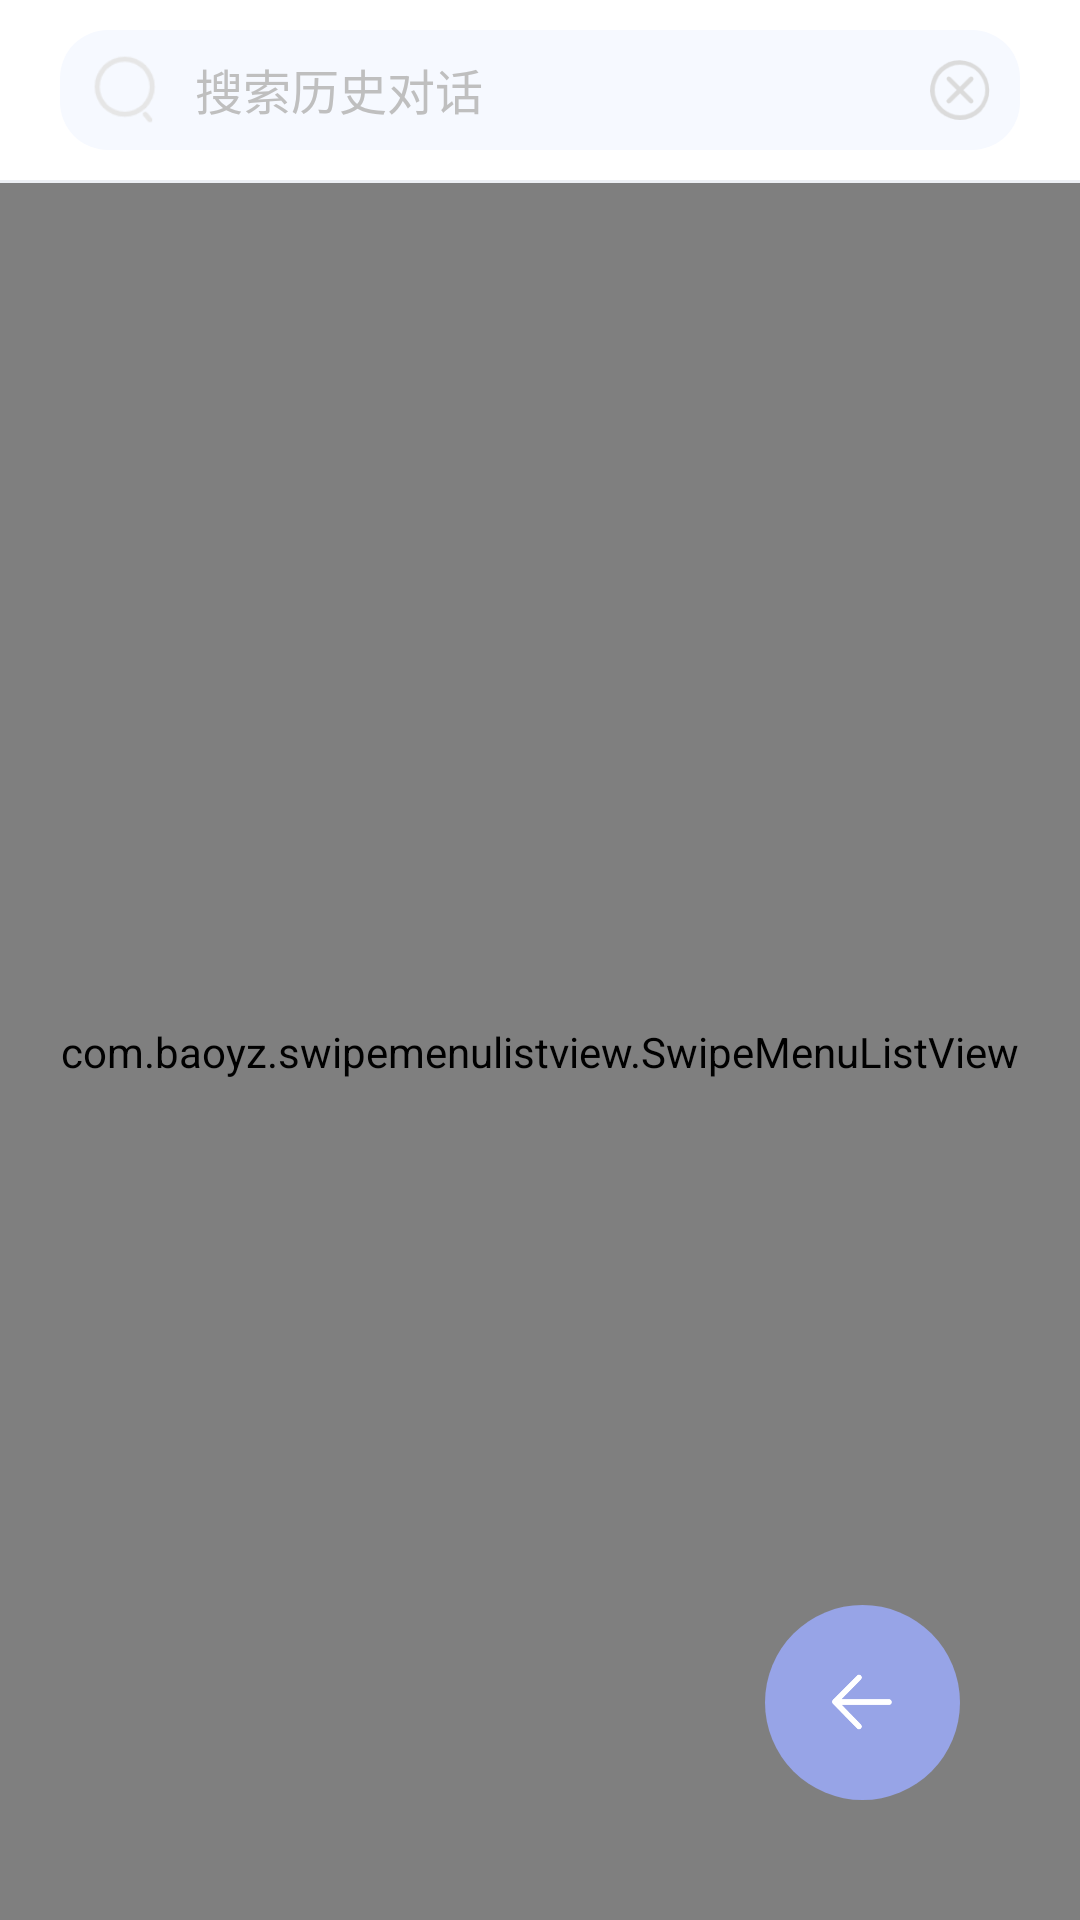

Reconstruct the res/layout file that produces this screen, plus the resources it refers to.
<!-- AndroidManifest.xml: application theme Theme.ArixoChat -->
<!-- res/layout/activity_history.xml -->
<?xml version="1.0" encoding="utf-8"?>
<LinearLayout xmlns:android="http://schemas.android.com/apk/res/android"
    xmlns:tools="http://schemas.android.com/tools"
    android:layout_width="match_parent"
    android:layout_height="match_parent"
    android:orientation="vertical"
    tools:context=".view.HistoryActivity">

    <RelativeLayout
        android:layout_width="match_parent"
        android:layout_height="60dp"
        android:background="@color/white">


        <RelativeLayout
            android:layout_width="match_parent"
            android:layout_height="40dp"
            android:layout_centerInParent="true"
            android:layout_marginHorizontal="20dp"
            android:background="@drawable/shape_history_bg">

            <ImageView
                android:id="@+id/im_search"
                android:layout_width="25dp"
                android:layout_height="25dp"
                android:layout_centerVertical="true"
                android:layout_marginStart="10dp"
                android:contentDescription="@null"
                android:src="@drawable/history_search" />


            <EditText
                android:id="@+id/edt_search"
                android:layout_width="200dp"
                android:layout_height="31dp"
                android:layout_centerVertical="true"
                android:layout_marginStart="10dp"
                android:layout_toEndOf="@+id/im_search"
                android:autofillHints=""
                android:background="@null"
                android:gravity="center_vertical"
                android:hint="@string/history_search"
                android:imeOptions="actionSearch"
                android:inputType="text"
                android:lines="1"
                android:textColorHint="#bfbfbf"
                android:textSize="16sp" />

            <ImageView
                android:id="@+id/search_delete"
                android:layout_width="20dp"
                android:layout_height="20dp"
                android:layout_alignParentEnd="true"
                android:layout_centerVertical="true"
                android:layout_marginEnd="10dp"
                android:contentDescription="@null"
                android:src="@drawable/search_delete" />
        </RelativeLayout>

    </RelativeLayout>


    <View
        android:layout_width="match_parent"
        android:layout_height="1dp"
        android:background="#eceff4" />


    <FrameLayout
        android:layout_width="match_parent"
        android:layout_height="match_parent">

        <com.baoyz.swipemenulistview.SwipeMenuListView
            android:id="@+id/lv_history"
            android:layout_width="match_parent"
            android:layout_height="match_parent"
            android:cacheColorHint="#00000000"
            android:divider="@null"
            android:dividerHeight="0dp"
            android:scrollbarStyle="outsideOverlay"
            android:transcriptMode="normal" />

        <RelativeLayout
            android:id="@+id/history_back"
            android:layout_width="65dp"
            android:layout_height="65dp"
            android:layout_gravity="end|bottom"
            android:layout_marginEnd="40dp"
            android:layout_marginBottom="40dp"
            android:background="@drawable/circle">

            <ImageView
                android:layout_width="20dp"
                android:layout_height="20dp"
                android:layout_centerInParent="true"
                android:contentDescription="@null"
                android:src="@drawable/back" />
        </RelativeLayout>
    </FrameLayout>

</LinearLayout>
<!-- resources referenced by this layout -->
<resources>
  <color name="white">#FFFFFFFF</color>
  <!-- drawable back: png bitmap (drawable, 2569 bytes) -->
  <!-- drawable circle (drawable) -->
  <?xml version="1.0" encoding="utf-8"?>
  <shape xmlns:android="http://schemas.android.com/apk/res/android"
      android:shape="oval">
      <solid android:color="#97a4e7"/>  
  </shape>
  <!-- drawable history_search: png bitmap (drawable, 2222 bytes) -->
  <!-- drawable search_delete: png bitmap (drawable, 2474 bytes) -->
  <!-- drawable shape_history_bg (drawable) -->
  <?xml version="1.0" encoding="utf-8"?>
  <shape xmlns:android="http://schemas.android.com/apk/res/android">
      <corners android:radius="16dp" />
      <solid android:color="#f6f9ff" />
  </shape>
  <string name="history_search">搜索历史对话</string>
  <style name="Theme.ArixoChat" parent="Theme.MaterialComponents.DayNight.DarkActionBar">
          
          <item name="colorPrimary">@color/blue_500</item>
          <item name="colorPrimaryVariant">@color/blue_700</item>
          <item name="colorOnPrimary">@color/white</item>
          
          <item name="colorSecondary">@color/teal_200</item>
          <item name="colorSecondaryVariant">@color/teal_700</item>
          <item name="colorOnSecondary">@color/black</item>
          
          <item name="android:statusBarColor" tools:targetApi="l">?attr/colorPrimaryVariant</item>
          
      </style>
  <color name="blue_500">#FF1010EE</color>
  <color name="blue_700">#FF1010B3</color>
  <color name="teal_200">#FF03DAC5</color>
  <color name="teal_700">#FF018786</color>
  <color name="black">#FF000000</color>
</resources>
